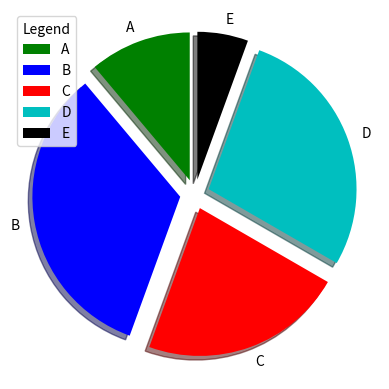

This chart was generated by the following Python code:
import matplotlib.pyplot as plt
import numpy as np

# pie() -->> Creates pie chart


# *********Basic pie***********
# y = [10,45,45]

# plt.pie(y)
# plt.show()



# ************Pie with Labels***********

# startangel defines angel to start the pie
#explode  -->> breaks the pie into pieces
# shadow  -->> Adds shadows where exploded
# plt.legend()  -->> Adds explanation 

y = [10,30,20,25,5]
lbels = ["A" , "B" ,"C" , "D" , "E"]
eplode = [0.1,0.1,0.1,0.1,0.1]
clor = ['g', 'b' , 'r' , 'c' , 'k']
plt.pie(y,labels = lbels , startangle=90, explode = eplode , shadow= True, colors= clor)
plt.legend(title= "Legend")


plt.show()